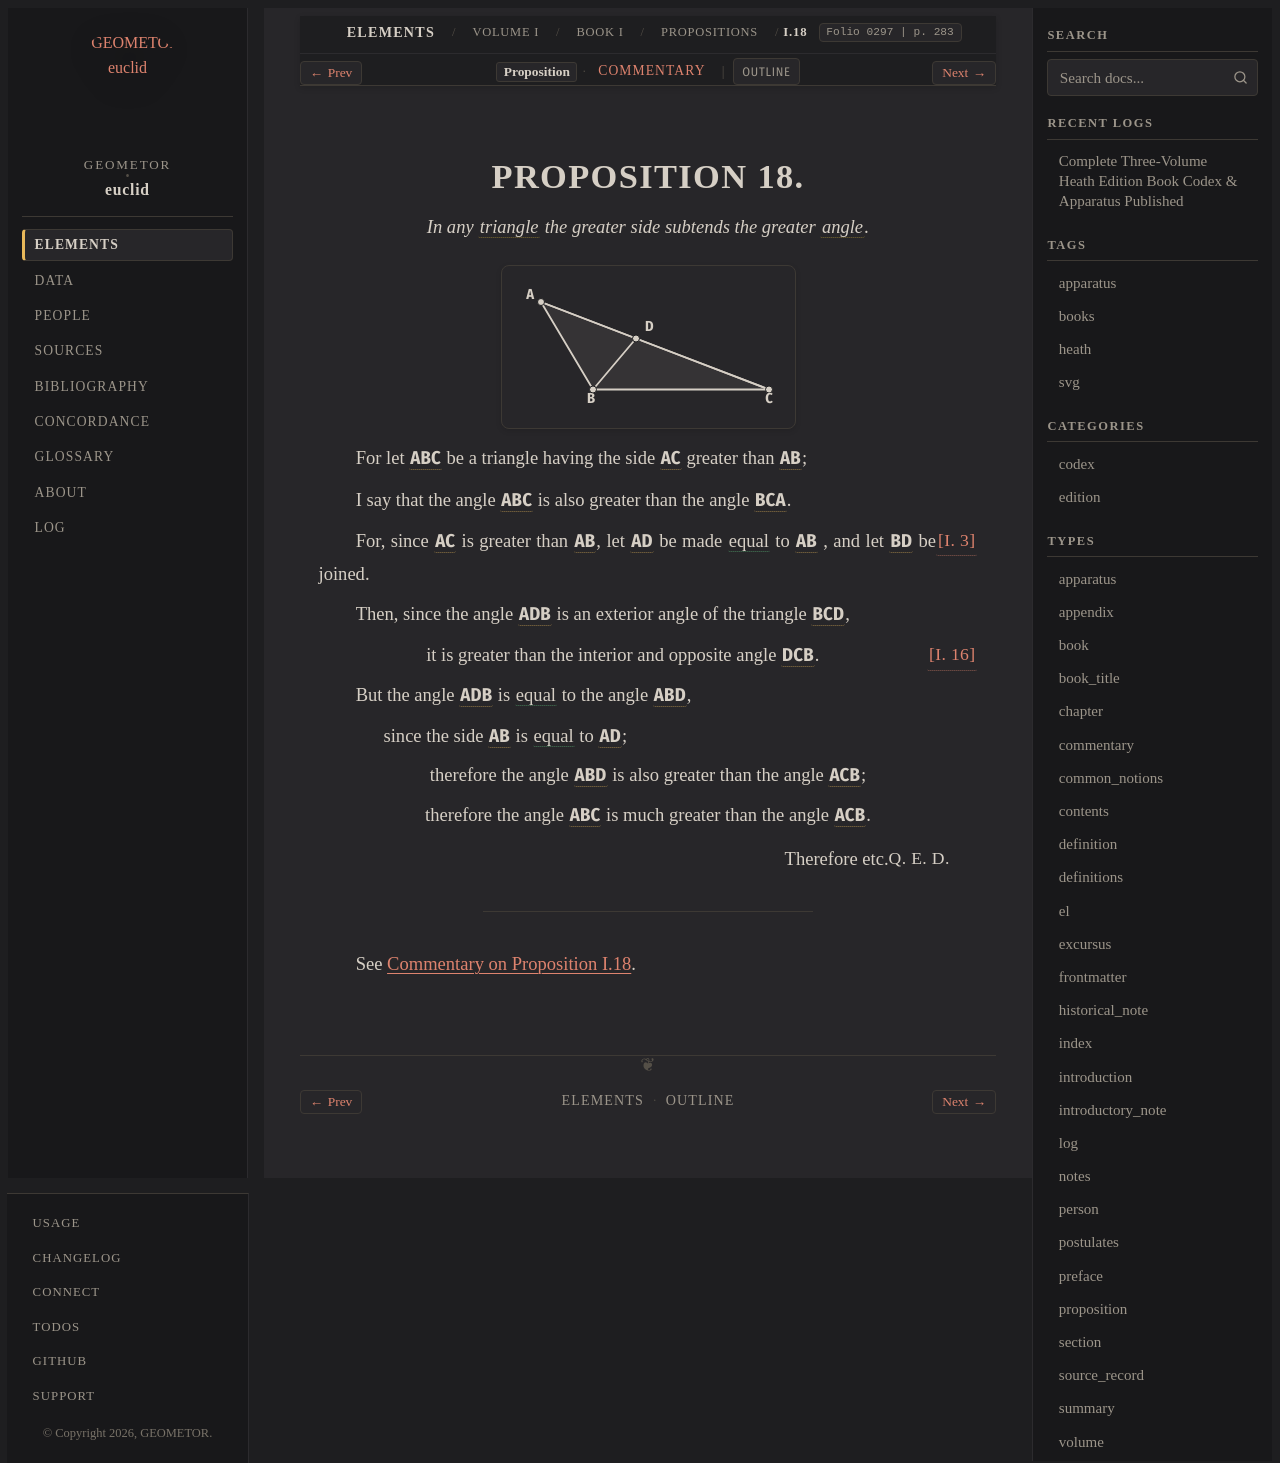

repository: geometor/euclid · page: heath/volume_I/book_i/propositions/18/index.html · generator: sphinx

:canonical_id: I.18
:volume: I
:book: I
:proposition: 18
:type: proposition
:title: Proposition I.18
:folios: 0297
:folio: 0297
:page: 283
:pages: 283
:dependencies: I.def.8, I.def.19, I.3, I.16

.. _I.18:

.. folio:: 0297
   :page: 283

PROPOSITION 18.
===============

.. enunciation::

   In any :term:`triangle <trilateral>` the greater side subtends the greater :term:`angle <plane-angle>`.

.. picture:: 0297.g1.svg
   :alt: Proposition 18 figure

For let :g:`ABC <0297.g1:< A B C >>` be a triangle having the side :g:`AC <0297.g1:/ A C />` greater than :g:`AB <0297.g1:/ A B />`;

I say that the angle :g:`ABC <0297.g1:< A B C )>` is also greater than the angle :g:`BCA <0297.g1:< B C A )>`.

For, since :g:`AC <0297.g1:/ A C />` is greater than :g:`AB <0297.g1:/ A B />`, let :g:`AD <0297.g1:/ A D />` be made :eq:`equal <0297.g1:/ A D / = 0297.g1:/ A B />` to :g:`AB <0297.g1:/ A B />` :just:`[I. 3] <I.3>`, and let :g:`BD <0297.g1:/ B D />` be joined.

Then, since the angle :g:`ADB <0297.g1:< A D B )>` is an exterior angle of the triangle :g:`BCD <0297.g1:< B C D >>`,

.. assertion:: [I. 16] <I.16>

   it is greater than the interior and opposite angle :g:`DCB <0297.g1:< D C B )>`.

But the angle :g:`ADB <0297.g1:< A D B )>` is :eq:`equal <0297.g1:< A D B ) = 0297.g1:< A B D )>` to the angle :g:`ABD <0297.g1:< A B D )>`,

.. subclause::

   since the side :g:`AB <0297.g1:/ A B />` is :eq:`equal <0297.g1:/ A B / = 0297.g1:/ A D />` to :g:`AD <0297.g1:/ A D />`;

.. assertion::

   therefore the angle :g:`ABD <0297.g1:< A B D )>` is also greater than the angle :g:`ACB <0297.g1:< A C B )>`;

.. assertion::

   therefore the angle :g:`ABC <0297.g1:< A B C )>` is much greater than the angle :g:`ACB <0297.g1:< A C B )>`.

.. qed::

   Therefore etc. :just:`Q. E. D.`

----

See :ref:`Commentary on Proposition I.18 <I.18.commentary>`.

.. toctree::
   :hidden:

   commentary
